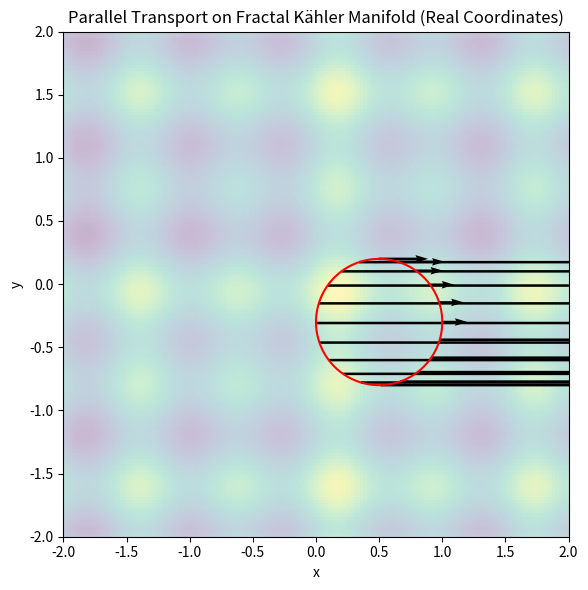

Reproduce this figure in Python.
"""
fractal_kahler_manifold
=======================

This module implements a basic two‑dimensional Kähler manifold using a
real‑valued potential function to generate a metric with fractal
fluctuations.  The manifold is discretized on a regular grid in the
plane.  The goal of this implementation is to provide a simplified
setting for exploring holonomy on a fractal geometry using real
coordinates.

Note that this class is largely for reference and completeness.  It
produces a scalar metric which is used for parallel transport in the
real coordinate basis (x,y).  The geometry is less rich than the
complex Hermitian case, but it can still exhibit nontrivial holonomy.
"""

import numpy as np
import matplotlib.pyplot as plt


class FractalKahlerManifold:
    """A 2D manifold with a metric derived from a fractal Kähler potential.

    Parameters
    ----------
    size : int
        The number of grid points along each axis.
    fractal_level : int
        Number of refinement levels in the potential.
    scale : float
        Amplitude of the fractal oscillations in the potential.
    """

    def __init__(self, size: int = 100, fractal_level: int = 3, scale: float = 0.1) -> None:
        self.size = size
        self.fractal_level = fractal_level
        self.scale = scale
        # coordinate grid
        self.x = np.linspace(-2, 2, size)
        self.y = np.linspace(-2, 2, size)
        self.xx, self.yy = np.meshgrid(self.x, self.y)
        # build a fractal potential and derive the metric
        self.K = self._generate_fractal_potential(fractal_level, scale)
        self.g = self._compute_metric_from_potential()
        # compute Christoffel symbols for real coordinates (approximate)
        self.Gamma = self._compute_christoffel()

    def _generate_fractal_potential(self, level: int, scale: float) -> np.ndarray:
        """Generate a fractal Kähler potential via superposition of waves."""
        rng = np.random.RandomState(0)
        K = np.zeros_like(self.xx)
        for l in range(level):
            freq = 2 ** l
            weight = 1.0 / (freq ** 1.2)
            phase = rng.uniform(0, 2 * np.pi)
            K += scale * weight * (
                np.sin(freq * self.xx + phase) + np.cos(freq * self.yy + phase)
            )
        return K

    def _compute_metric_from_potential(self) -> np.ndarray:
        """Derive the scalar metric g = (1/4)(∂²K/∂x² + ∂²K/∂y²)."""
        dx = self.x[1] - self.x[0]
        dy = self.y[1] - self.y[0]
        d2K_dx2 = np.gradient(np.gradient(self.K, dx, axis=1), dx, axis=1)
        d2K_dy2 = np.gradient(np.gradient(self.K, dy, axis=0), dy, axis=0)
        return 0.25 * (d2K_dx2 + d2K_dy2)

    def _compute_christoffel(self) -> dict:
        """Compute simplified Christoffel symbols for a diagonal metric."""
        # derivative of metric
        dx = self.x[1] - self.x[0]
        dy = self.y[1] - self.y[0]
        dg_dx = np.gradient(self.g, dx, axis=1)
        dg_dy = np.gradient(self.g, dy, axis=0)
        # Since metric is diagonal (g_xx = g_yy = g), off-diagonal Christoffel vanish
        # nonzero components: Γ^x_{xx} = (1/2 g) ∂g/∂x, Γ^y_{yy} = (1/2 g) ∂g/∂y
        Gamma_x_xx = 0.5 * dg_dx / self.g
        Gamma_y_yy = 0.5 * dg_dy / self.g
        return {"Gamma_x_xx": Gamma_x_xx, "Gamma_y_yy": Gamma_y_yy}

    def get_christoffel(self, x: float, y: float) -> dict:
        """Return Christoffel symbols at the nearest grid point."""
        ix = np.argmin(np.abs(self.x - x))
        iy = np.argmin(np.abs(self.y - y))
        return {
            "Gamma_x_xx": self.Gamma["Gamma_x_xx"][iy, ix],
            "Gamma_y_yy": self.Gamma["Gamma_y_yy"][iy, ix],
        }

    def parallel_transport(self, curve, initial_vector: tuple[float, float], steps: int = 100):
        """Parallel transport a vector along a real parametric curve."""
        t_span = np.linspace(0, 1, steps)
        points = np.array([curve(t) for t in t_span], dtype=float)
        vx = np.zeros(steps)
        vy = np.zeros(steps)
        vx[0], vy[0] = initial_vector
        for i in range(steps - 1):
            dt = t_span[i + 1] - t_span[i]
            x, y = points[i]
            # approximate derivatives of path
            if i == 0:
                dxdt = (points[i + 1, 0] - x) / dt
                dydt = (points[i + 1, 1] - y) / dt
            else:
                dxdt = (points[i + 1, 0] - points[i - 1, 0]) / (2 * dt)
                dydt = (points[i + 1, 1] - points[i - 1, 1]) / (2 * dt)
            # get Christoffel symbols
            Gamma = self.get_christoffel(x, y)
            gamma_x = Gamma["Gamma_x_xx"]
            gamma_y = Gamma["Gamma_y_yy"]
            # derivatives of vector components
            dvxdt = -gamma_x * vx[i] * dxdt
            dvydt = -gamma_y * vy[i] * dydt
            vx[i + 1] = vx[i] + dvxdt * dt
            vy[i + 1] = vy[i] + dvydt * dt
        return (vx, vy), points

    def compute_holonomy(self, loop, initial_vector: tuple[float, float], steps: int = 100):
        """Compute holonomy angle after parallel transport around a loop."""
        (vx, vy), points = self.parallel_transport(loop, initial_vector, steps)
        v_initial = np.array(initial_vector)
        v_final = np.array([vx[-1], vy[-1]])
        dot = np.dot(v_initial, v_final)
        norm0 = np.linalg.norm(v_initial)
        norm1 = np.linalg.norm(v_final)
        cos_theta = dot / (norm0 * norm1)
        cos_theta = np.clip(cos_theta, -1.0, 1.0)
        angle = np.arccos(cos_theta)
        # sign using cross product in 2D
        cross = v_initial[0] * v_final[1] - v_initial[1] * v_final[0]
        if cross < 0:
            angle = -angle
        # build a rotation matrix representing the holonomy
        rot = np.array([[np.cos(angle), -np.sin(angle)], [np.sin(angle), np.cos(angle)]])
        return angle, rot, (vx, vy), points

    def visualize_metric(self) -> None:
        """Plot the potential and metric to inspect the geometry."""
        plt.figure(figsize=(10, 4))
        plt.subplot(1, 2, 1)
        plt.contourf(self.xx, self.yy, self.K, levels=100)
        plt.title("Fractal Kähler Potential K(x,y)")
        plt.colorbar()
        plt.subplot(1, 2, 2)
        plt.contourf(self.xx, self.yy, self.g, levels=100)
        plt.title("Metric component g(x,y)")
        plt.colorbar()
        plt.tight_layout()
        plt.show()


if __name__ == "__main__":
    # demonstration: run a simple holonomy computation on a circle
    fm = FractalKahlerManifold(size=150, fractal_level=4, scale=0.2)
    def circle_loop(t: float):
        theta = 2 * np.pi * t
        return (0.5 + 0.5 * np.cos(theta), -0.3 + 0.5 * np.sin(theta))
    init_v = (1.0, 0.0)
    angle, rot, (vx, vy), pts = fm.compute_holonomy(circle_loop, init_v, steps=200)
    print("Holonomy angle (deg):", np.degrees(angle))
    # plot path and transported vectors
    plt.figure(figsize=(6, 6))
    plt.title("Parallel Transport on Fractal Kähler Manifold (Real Coordinates)")
    plt.imshow(fm.g, extent=(-2, 2, -2, 2), origin="lower", alpha=0.3)
    plt.plot(pts[:, 0], pts[:, 1], "r-")
    skip = len(pts) // 20
    for i in range(0, len(pts), skip):
        x, y = pts[i]
        plt.quiver(x, y, vx[i], vy[i], scale=20, width=0.005)
    plt.xlabel("x")
    plt.ylabel("y")
    plt.tight_layout()
    plt.show()